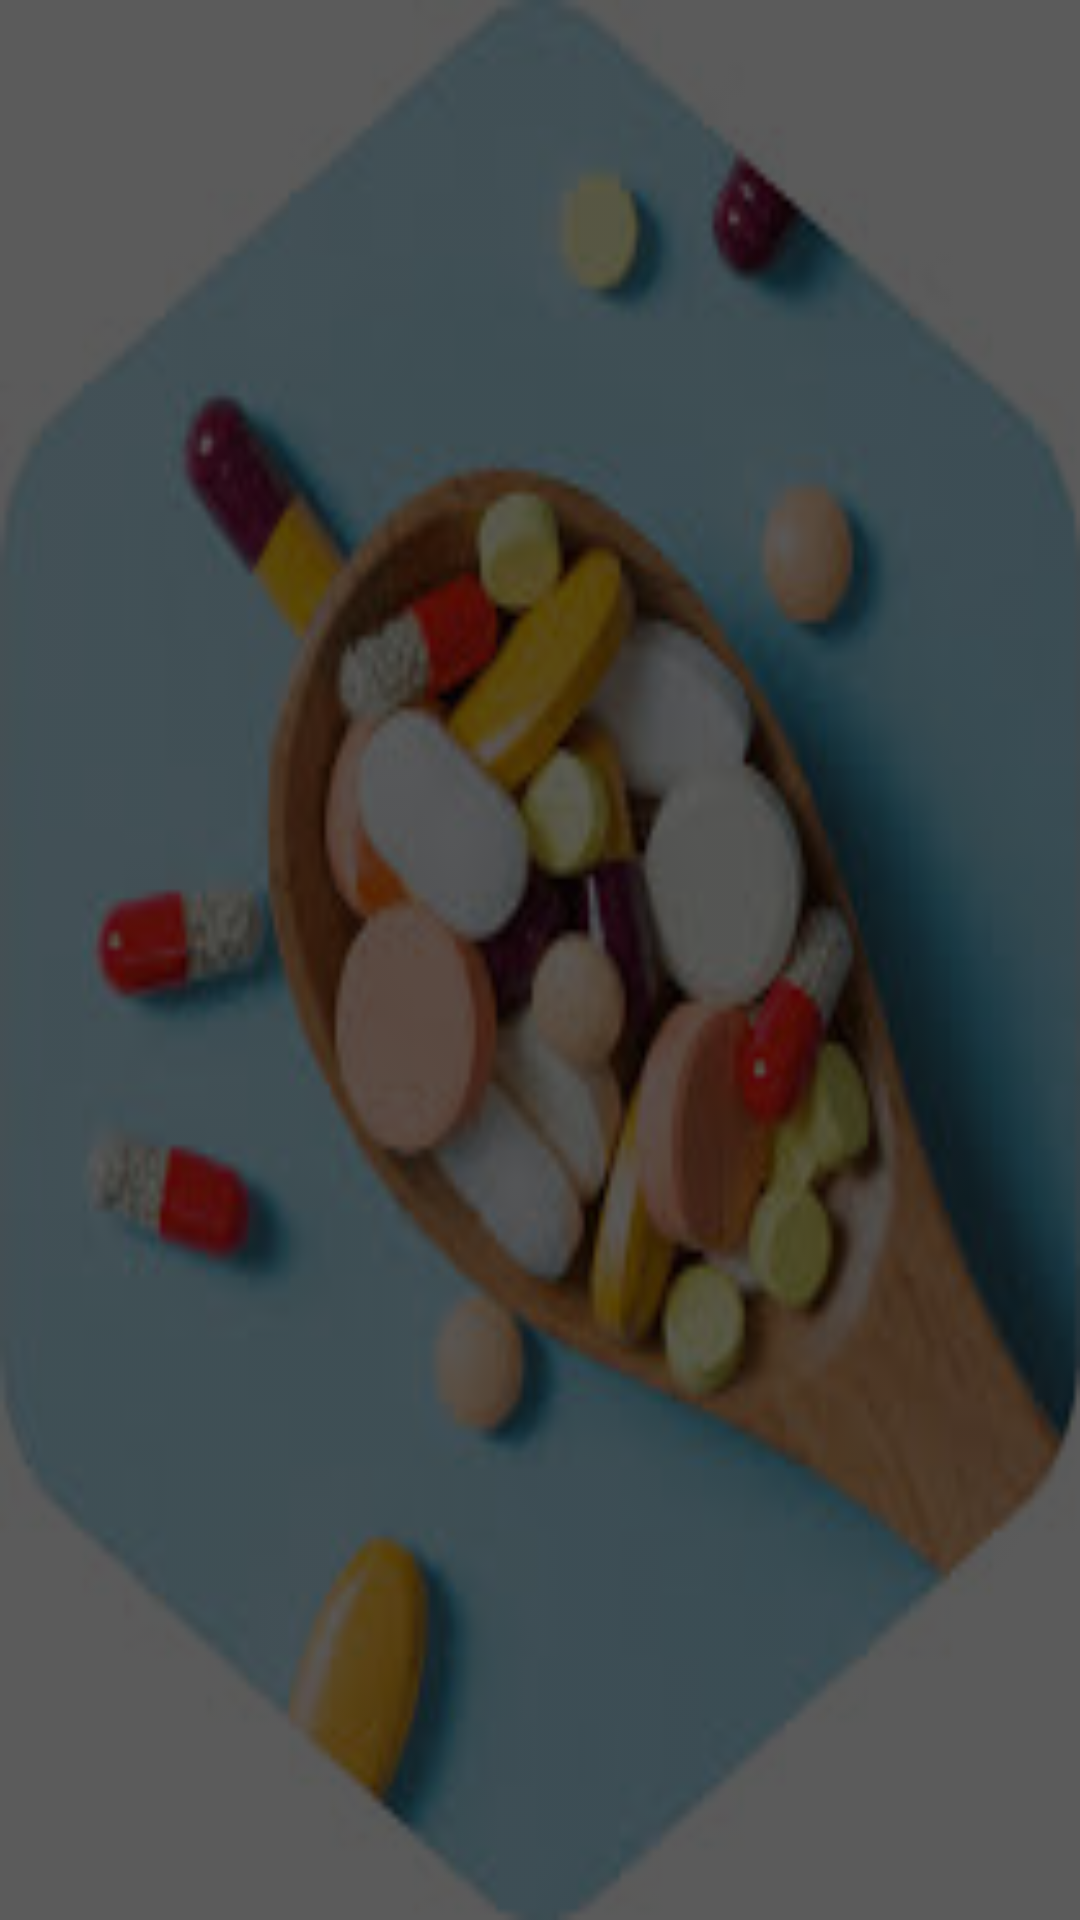

Here is an Android app screen rendered from its layout file. Give the layout XML and the strings, colors and styles it references.
<!-- AndroidManifest.xml: application theme AppTheme -->
<!-- res/layout/activity_admin_viewproduct.xml -->
<?xml version="1.0" encoding="utf-8"?>
<LinearLayout xmlns:android="http://schemas.android.com/apk/res/android"

    xmlns:tools="http://schemas.android.com/tools"
    android:layout_width="match_parent"
    android:layout_height="match_parent"
    android:orientation="vertical"
    android:weightSum="8"
    tools:context=".Admin_viewproduct">

    <LinearLayout
        android:layout_width="match_parent"
        android:layout_height="0dp"
        android:layout_weight=".8"
        android:gravity="center_horizontal|center_vertical">

        <TextView
            android:id="@+id/viewtxt"
            android:layout_width="wrap_content"
            android:layout_height="wrap_content"
            android:layout_gravity="center"
            android:padding="10dp"
            android:text="@string/viewtxt"
            android:textColor="@color/colorPrimaryDark"
            android:textSize="25sp"
            android:textStyle="bold" />

    </LinearLayout>

    <androidx.recyclerview.widget.RecyclerView
        android:id="@+id/prorecycler"
        android:layout_width="match_parent"
        android:layout_height="match_parent"
        android:background="@drawable/img2"
        android:backgroundTint="#A4000000"
        android:backgroundTintMode="src_atop" />

</LinearLayout>
<!-- resources referenced by this layout -->
<resources>
  <color name="colorPrimaryDark">#2196F3</color>
  <!-- drawable img2: png bitmap (drawable, 9670 bytes) -->
  <string name="viewtxt">View Products</string>
  <style name="AppTheme" parent="Theme.AppCompat.Light.DarkActionBar">
          
          <item name="colorPrimary">@color/colorPrimary</item>
          <item name="colorPrimaryDark">@color/colorPrimaryDark</item>
          <item name="colorAccent">@color/colorAccent</item>
  
      </style>
  <color name="colorPrimary">#2196F3</color>
  <color name="colorAccent">#E91E63</color>
</resources>
